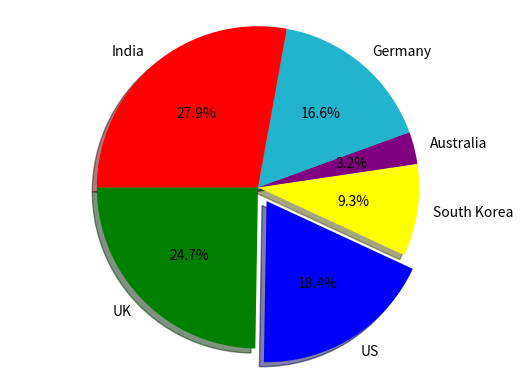

This chart was generated by the following Python code:
import numpy as np
import matplotlib.pyplot as plt
labels = ['UK','US','South Korea','Australia','Germany','India']
values = [24.6,18.25,9.2,3.2,16.5,27.7]
colors = ['green','blue','yellow','purple','#22b4cd','red']
explode = [0,0.1,0,0,0,0]
plt.pie(values,labels=labels,colors=colors,explode=explode,shadow=True,autopct='%1.1f%%',startangle=180)
plt.axis('equal')
plt.show()